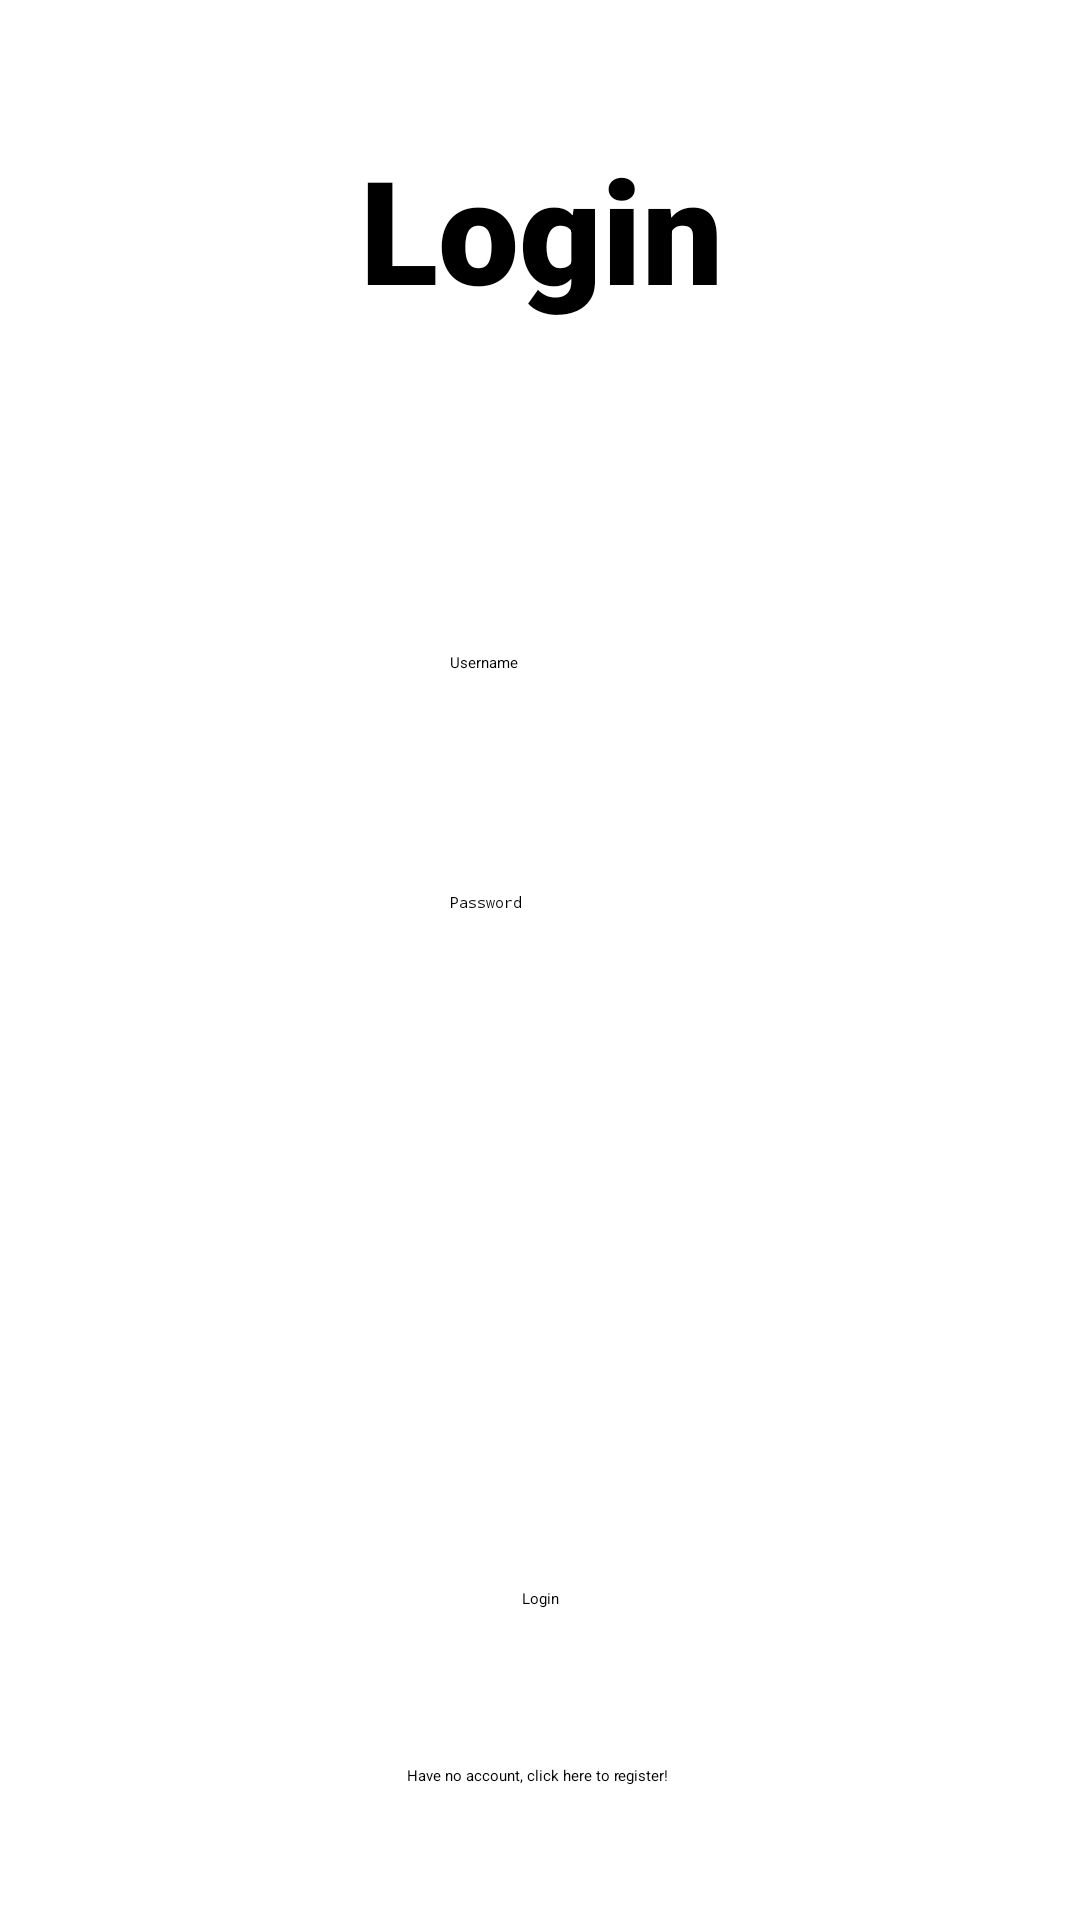

Here is an Android app screen rendered from its layout file. Give the layout XML and the strings, colors and styles it references.
<!-- AndroidManifest.xml: application theme Theme.SchoolManagementApp -->
<!-- res/layout/activity_main.xml -->
<?xml version="1.0" encoding="utf-8"?>
<androidx.constraintlayout.widget.ConstraintLayout xmlns:android="http://schemas.android.com/apk/res/android"
    xmlns:app="http://schemas.android.com/apk/res-auto"
    xmlns:tools="http://schemas.android.com/tools"
    android:id="@+id/main"
    android:layout_width="match_parent"
    android:layout_height="match_parent"
    tools:context=".MainActivity">

    <EditText
        android:id="@+id/editTextText"
        android:layout_width="wrap_content"
        android:layout_height="wrap_content"
        android:layout_marginTop="109dp"
        android:ems="10"
        android:hint="Username"
        android:inputType="text"
        android:minHeight="48dp"
        app:layout_constraintEnd_toEndOf="parent"
        app:layout_constraintStart_toStartOf="parent"
        app:layout_constraintTop_toBottomOf="@+id/textView" />

    <EditText
        android:id="@+id/editTextTextPassword"
        android:layout_width="wrap_content"
        android:layout_height="wrap_content"
        android:layout_marginTop="32dp"
        android:ems="10"
        android:hint="Password"
        android:inputType="textPassword"
        android:minHeight="48dp"
        app:layout_constraintEnd_toEndOf="@+id/editTextText"
        app:layout_constraintStart_toStartOf="@+id/editTextText"
        app:layout_constraintTop_toBottomOf="@+id/editTextText" />

    <TextView
        android:id="@+id/textView"
        android:layout_width="wrap_content"
        android:layout_height="wrap_content"
        android:layout_marginTop="44dp"
        android:fontFamily="sans-serif-black"
        android:text="@string/main_login"
        android:textAlignment="center"
        android:textSize="48sp"
        android:typeface="normal"
        app:layout_constraintEnd_toEndOf="@+id/editTextText"
        app:layout_constraintHorizontal_bias="0.494"
        app:layout_constraintStart_toStartOf="@+id/editTextText"
        app:layout_constraintTop_toTopOf="parent" />

    <Switch
        android:id="@+id/switch1"
        android:layout_width="wrap_content"
        android:layout_height="wrap_content"
        android:layout_marginTop="56dp"
        android:minHeight="48dp"
        android:text="@string/login_switch_default_text"
        app:layout_constraintEnd_toEndOf="@+id/editTextTextPassword"
        app:layout_constraintHorizontal_bias="0.491"
        app:layout_constraintStart_toStartOf="@+id/editTextTextPassword"
        app:layout_constraintTop_toBottomOf="@+id/editTextTextPassword" />

    <Button
        android:id="@+id/button"
        android:layout_width="wrap_content"
        android:layout_height="wrap_content"
        android:layout_marginTop="128dp"
        android:text="@string/Login_bttn_submit"
        app:layout_constraintEnd_toEndOf="parent"
        app:layout_constraintStart_toStartOf="parent"
        app:layout_constraintTop_toBottomOf="@+id/switch1" />

    <TextView
        android:id="@+id/textView2"
        android:layout_width="wrap_content"
        android:layout_height="wrap_content"
        android:layout_marginTop="52dp"
        android:text="@string/login_registration_text"
        app:layout_constraintEnd_toEndOf="parent"
        app:layout_constraintHorizontal_bias="0.498"
        app:layout_constraintStart_toStartOf="parent"
        app:layout_constraintTop_toBottomOf="@+id/button" />
</androidx.constraintlayout.widget.ConstraintLayout>
<!-- resources referenced by this layout -->
<resources>
  <string name="Login_bttn_submit">Login</string>
  <string name="login_registration_text">Have no account, click here to register!</string>
  <string name="login_switch_default_text">Teacher</string>
  <string name="main_login">Login</string>
  <style name="Theme.SchoolManagementApp" parent="Base.Theme.SchoolManagementApp">
          
          <item name="android:navigationBarColor">@android:color/transparent</item>
          <item name="android:statusBarColor">@android:color/transparent</item>
          <item name="android:windowLightStatusBar">?attr/isLightTheme</item>
      </style>
</resources>
